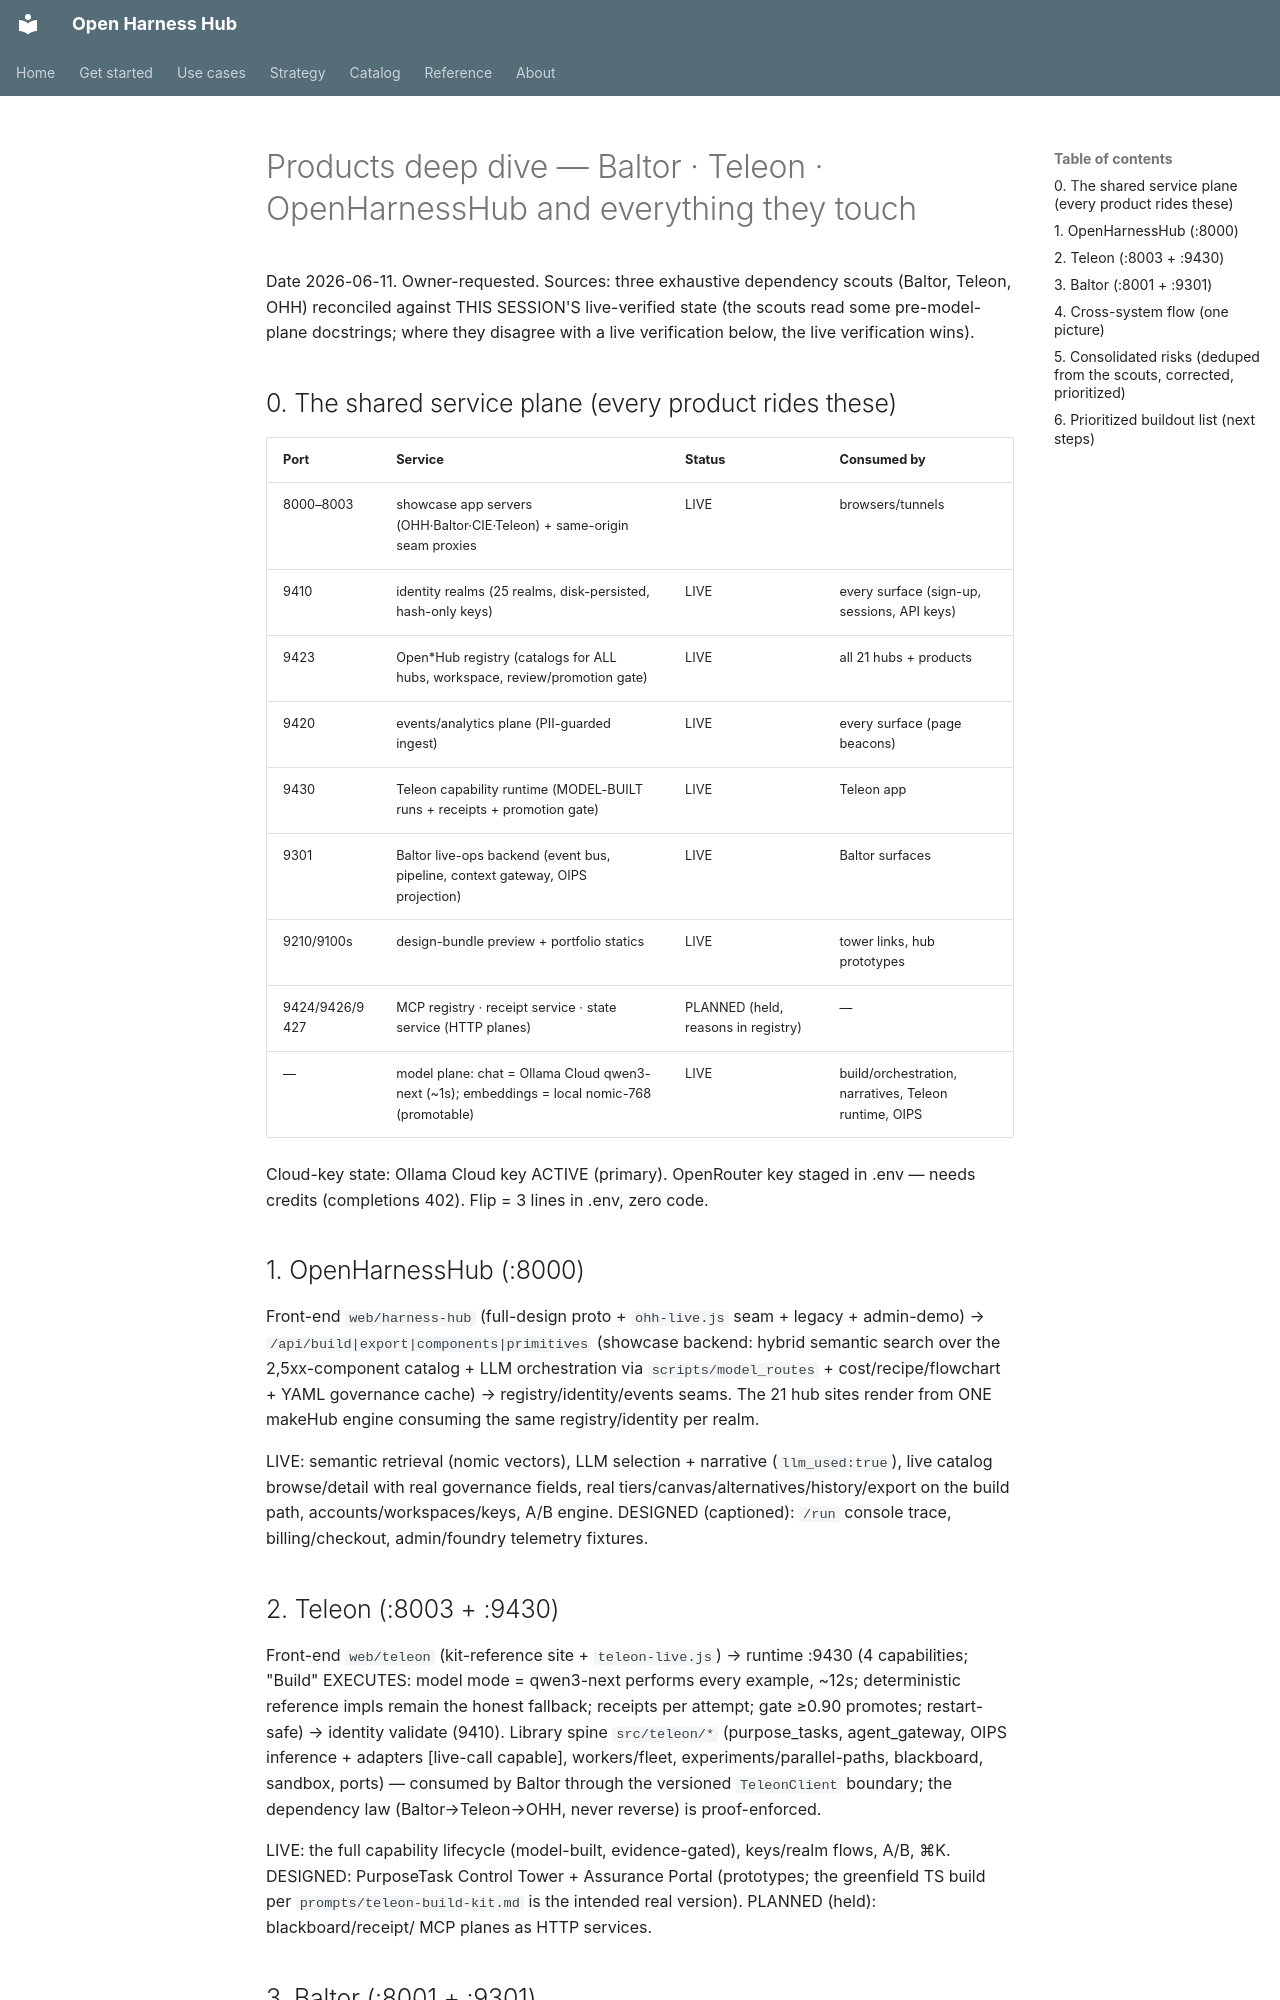

repository: Amarel-Taylor-Scott/open-harness-hub · page: status/products-deep-dive/index.html · generator: mkdocs

# Products deep dive — Baltor · Teleon · OpenHarnessHub and everything they touch

Date 2026-06-11. Owner-requested. Sources: three exhaustive dependency scouts (Baltor, Teleon,
OHH) reconciled against THIS SESSION'S live-verified state (the scouts read some pre-model-plane
docstrings; where they disagree with a live verification below, the live verification wins).

## 0. The shared service plane (every product rides these)

| Port | Service | Status | Consumed by |
|---|---|---|---|
| 8000–8003 | showcase app servers (OHH·Baltor·CIE·Teleon) + same-origin seam proxies | LIVE | browsers/tunnels |
| 9410 | identity realms (25 realms, disk-persisted, hash-only keys) | LIVE | every surface (sign-up, sessions, API keys) |
| 9423 | Open*Hub registry (catalogs for ALL hubs, workspace, review/promotion gate) | LIVE | all 21 hubs + products |
| 9420 | events/analytics plane (PII-guarded ingest) | LIVE | every surface (page beacons) |
| 9430 | Teleon capability runtime (MODEL-BUILT runs + receipts + promotion gate) | LIVE | Teleon app |
| 9301 | Baltor live-ops backend (event bus, pipeline, context gateway, OIPS projection) | LIVE | Baltor surfaces |
| 9210/9100s | design-bundle preview + portfolio statics | LIVE | tower links, hub prototypes |
| 9424/9426/9427 | MCP registry · receipt service · state service (HTTP planes) | PLANNED (held, reasons in registry) | — |
| — | model plane: chat = Ollama Cloud qwen3-next (~1s); embeddings = local nomic-768 (promotable) | LIVE | build/orchestration, narratives, Teleon runtime, OIPS |

Cloud-key state: Ollama Cloud key ACTIVE (primary). OpenRouter key staged in .env — needs
credits (completions 402). Flip = 3 lines in .env, zero code.

## 1. OpenHarnessHub (:8000)

Front-end `web/harness-hub` (full-design proto + `ohh-live.js` seam + legacy + admin-demo) →
`/api/build|export|components|primitives` (showcase backend: hybrid semantic search over the
2,5xx-component catalog + LLM orchestration via `scripts/model_routes` + cost/recipe/flowchart +
YAML governance cache) → registry/identity/events seams. The 21 hub sites render from ONE
makeHub engine consuming the same registry/identity per realm.

LIVE: semantic retrieval (nomic vectors), LLM selection + narrative (`llm_used:true`), live
catalog browse/detail with real governance fields, real tiers/canvas/alternatives/history/export
on the build path, accounts/workspaces/keys, A/B engine. DESIGNED (captioned): `/run` console
trace, billing/checkout, admin/foundry telemetry fixtures.

## 2. Teleon (:8003 + :9430)

Front-end `web/teleon` (kit-reference site + `teleon-live.js`) → runtime :9430 (4 capabilities;
"Build" EXECUTES: model mode = qwen3-next performs every example, ~12s; deterministic reference
impls remain the honest fallback; receipts per attempt; gate ≥0.90 promotes; restart-safe) →
identity validate (9410). Library spine `src/teleon/*` (purpose_tasks, agent_gateway, OIPS
inference + adapters [live-call capable], workers/fleet, experiments/parallel-paths, blackboard,
sandbox, ports) — consumed by Baltor through the versioned `TeleonClient` boundary; the
dependency law (Baltor→Teleon→OHH, never reverse) is proof-enforced.

LIVE: the full capability lifecycle (model-built, evidence-gated), keys/realm flows, A/B, ⌘K.
DESIGNED: PurposeTask Control Tower + Assurance Portal (prototypes; the greenfield TS build per
`prompts/teleon-build-kit.md` is the intended real version). PLANNED (held): blackboard/receipt/
MCP planes as HTTP services.
